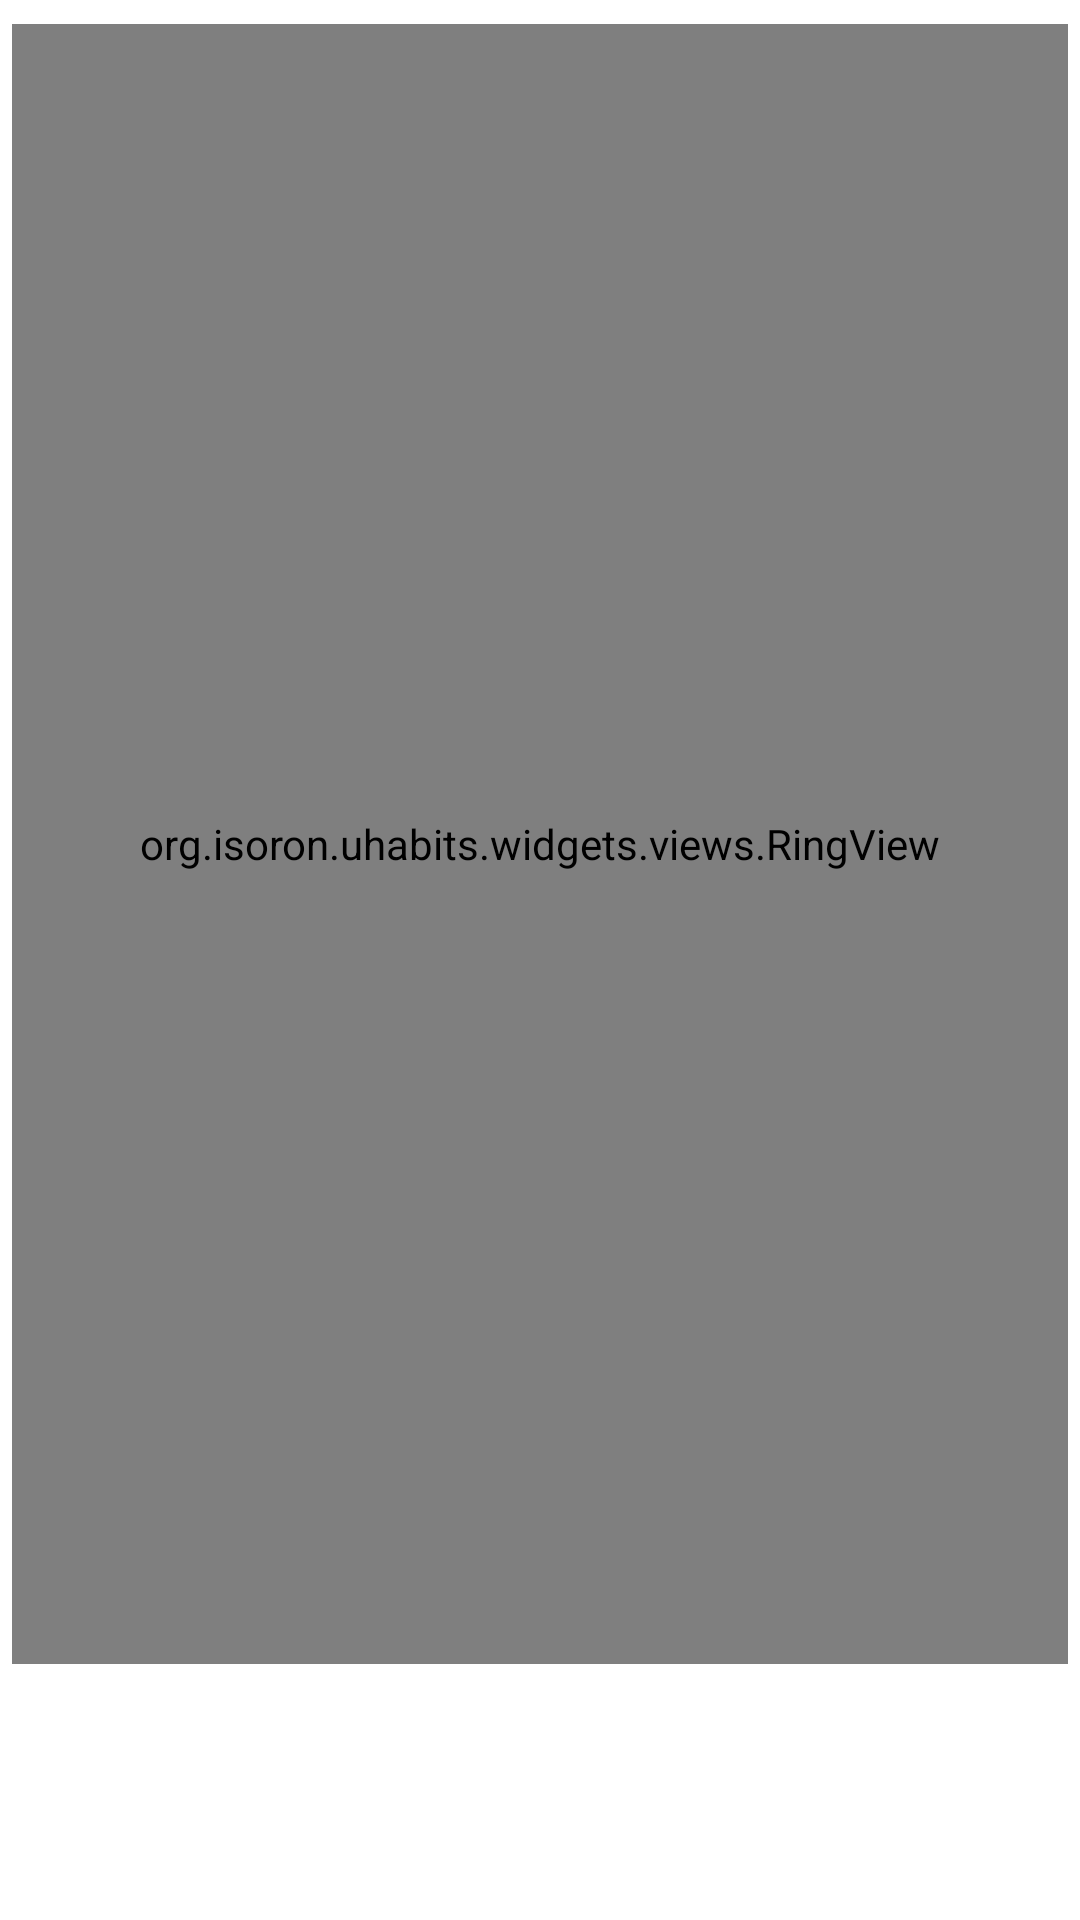

Produce the Android XML layout that renders to this screen, including the resource entries it uses.
<!-- AndroidManifest.xml: fallback theme Theme.MaterialComponents.DayNight.NoActionBar -->
<!-- res/layout/widget_checkmark.xml -->
<?xml version="1.0" encoding="utf-8"?>
<LinearLayout
    xmlns:android="http://schemas.android.com/apk/res/android"
    android:id="@+id/frame"
    android:layout_width="match_parent"
    android:layout_height="match_parent"
    android:gravity="center"
    android:orientation="vertical">

    <org.isoron.uhabits.widgets.views.RingView
        android:id="@+id/scoreRing"
        android:layout_width="match_parent"
        android:layout_height="0dp"
        android:layout_weight="0.9"
        android:layout_marginLeft="4dp"
        android:layout_marginTop="8dp"
        android:layout_marginRight="4dp" />

    <TextView
        android:id="@+id/label"
        android:layout_width="match_parent"
        android:layout_height="wrap_content"
        android:layout_weight="0.1"
        android:layout_marginLeft="6dp"
        android:layout_marginTop="4dp"
        android:layout_marginRight="6dp"
        android:layout_marginBottom="4dp"
        android:breakStrategy="balanced"
        android:ellipsize="end"
        android:fontFamily="sans-serif-condensed"
        android:gravity="center"
        android:maxLines="2"
        android:scrollHorizontally="true"
        android:textColor="#ffffff"
        android:textSize="12sp" />

</LinearLayout>
<!-- resources referenced by this layout -->
<resources>

</resources>
